Run: headless pygame with SDL's dummy video driver; simulated clock (each Clock.tick advances the game by its frame time, no real sleeping); random seed 0; keys injected as events and as key.get_pressed() state; no mouse input.
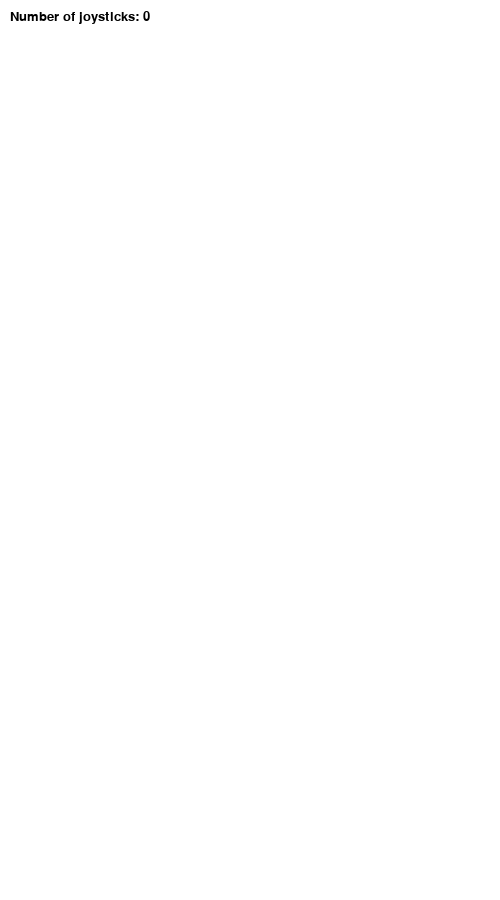
Frame 1 of 4 · flips 1–60 · no input
Frame 2 of 4 · flips 61–180 · tapped SPACE, RETURN · held RIGHT (→), D · screen unchanged from frame 1, image omitted
Frame 3 of 4 · flips 181–300 · held DOWN (↓), S · screen unchanged from frame 2, image omitted
Frame 4 of 4 · flips 301–420 · held LEFT (←), A, UP (↑), W · screen unchanged from frame 3, image omitted

The pygame program that drew these frames:

#!/usr/bin/env python3

import pygame
import math


# Define some colors.
BLACK = pygame.Color('black')
WHITE = pygame.Color('white')


# This is a simple class that will help us print to the screen.
# It has nothing to do with the joysticks, just outputting the
# information.
class TextPrint(object):
    def __init__(self):
        self.reset()
        self.font = pygame.font.Font(None, 20)

    def tprint(self, screen, textString):
        textBitmap = self.font.render(textString, True, BLACK)
        screen.blit(textBitmap, (self.x, self.y))
        self.y += self.line_height

    def reset(self):
        self.x = 10
        self.y = 10
        self.line_height = 15

    def indent(self):
        self.x += 10

    def unindent(self):
        self.x -= 10


pygame.init()

# Set the width and height of the screen (width, height).
screen = pygame.display.set_mode((500, 900))

pygame.display.set_caption("My Game")

# Loop until the user clicks the close button.
done = False

# Used to manage how fast the screen updates.
clock = pygame.time.Clock()

# Initialize the joysticks.
pygame.joystick.init()

# Get ready to print.
textPrint = TextPrint()

def getAngleFromXY(XAxisValue, YAxisValue):

    #Normally Atan2 takes Y,X, not X,Y.  We switch these around since we want 0
    # degrees to be straight up, not to the right like the unit circle;
    angleInRadians = math.atan2(XAxisValue, YAxisValue * -1)

    #Atan2 gives us a negative value for angles in the 3rd and 4th quadrants.
    # We want a full 360 degrees, so we will add 2 PI to negative values.
    if angleInRadians < 0.0:
        angleInRadians = angleInRadians + (math.pi * 2.0)

    #Convert the radians to degrees.  Degrees are easier to visualize.
    angleInDegrees = 180.0 * angleInRadians / math.pi

    return angleInDegrees

def convertXYtoDirection(X, Y):
    sectors = 12
    #We have 8 sectors, so get the size of each in degrees.
    sectorSize = 360.0 / sectors

    #We also need the size of half a sector
    halfSectorSize = sectorSize / 2.0

    #First, get the angle using the function above
    thumbstickAngle = getAngleFromXY(X, Y)

    #Next, rotate our angle to match the offset of our sectors.
    convertedAngle = thumbstickAngle + halfSectorSize

    #Finally, we get the current direction by dividing the angle
    # by the size of the sectors
    direction = math.floor(convertedAngle / sectorSize)

    #the result directions map as follows:
    # 0 = UP, 1 = UP-RIGHT, 2 = RIGHT ... 7 = UP-LEFT.
    return direction % sectors


# -------- Main Program Loop -----------
while not done:
    #
    # EVENT PROCESSING STEP
    #
    # Possible joystick actions: JOYAXISMOTION, JOYBALLMOTION, JOYBUTTONDOWN,
    # JOYBUTTONUP, JOYHATMOTION
    for event in pygame.event.get(): # User did something.
        if event.type == pygame.QUIT: # If user clicked close.
            done = True # Flag that we are done so we exit next loop.
        elif event.type == pygame.JOYBUTTONDOWN:
            print("Joystick button pressed.")
        elif event.type == pygame.JOYBUTTONUP:
            print("Joystick button released.")

    #
    # DRAWING STEP
    #
    # First, clear the screen to white. Don't put other drawing commands
    # above this, or they will be erased with this command.
    screen.fill(WHITE)
    textPrint.reset()

    # Get count of joysticks.
    joystick_count = pygame.joystick.get_count()

    textPrint.tprint(screen, "Number of joysticks: {}".format(joystick_count))
    textPrint.indent()

    # For each joystick:
    for i in range(joystick_count):
        joystick = pygame.joystick.Joystick(i)
        joystick.init()

        try:
            jid = joystick.get_instance_id()
        except AttributeError:
            # get_instance_id() is an SDL2 method
            jid = joystick.get_id()
        textPrint.tprint(screen, "Joystick {}".format(jid))
        textPrint.indent()

        # Get the name from the OS for the controller/joystick.
        name = joystick.get_name()
        textPrint.tprint(screen, "Joystick name: {}".format(name))

        try:
            guid = joystick.get_guid()
        except AttributeError:
            # get_guid() is an SDL2 method
            pass
        else:
            textPrint.tprint(screen, "GUID: {}".format(guid))

        # Usually axes run in pairs: up/down for one, and left/right for
        # the other.
        axes = joystick.get_numaxes()
        textPrint.tprint(screen, "Number of axes: {}".format(axes))
        textPrint.indent()

        for i in range(axes):
            axis = joystick.get_axis(i)
            textPrint.tprint(screen, "Axis {} value: {:>6.3f}".format(i, axis))
        textPrint.unindent()

        buttons = joystick.get_numbuttons()
        textPrint.tprint(screen, "Number of buttons: {}".format(buttons))
        textPrint.indent()

        for i in range(buttons):
            button = joystick.get_button(i)
            textPrint.tprint(screen,
                             "Button {:>2} value: {}".format(i, button))
        textPrint.unindent()

        hats = joystick.get_numhats()
        textPrint.tprint(screen, "Number of hats: {}".format(hats))
        textPrint.indent()

        # Hat position. All or nothing for direction, not a float like
        # get_axis(). Position is a tuple of int values (x, y).
        for i in range(hats):
            hat = joystick.get_hat(i)
            textPrint.tprint(screen, "Hat {} value: {}".format(i, str(hat)))
        textPrint.unindent()

        textPrint.unindent()
        
        lx = joystick.get_axis(0)
        ly = joystick.get_axis(1)
        rx = joystick.get_axis(2)
        ry = joystick.get_axis(3)
        leftStickAngle = 180 + math.atan2(ly, lx) / math.pi * 180
        rightStickAngle = 180 +  math.atan2(ry, rx) / math.pi * 180
        textPrint.tprint(screen, "Left stick angle:: {}".format(getAngleFromXY(lx, ly)))
        textPrint.tprint(screen, "Right stick angle:: {}".format(rightStickAngle))

        
        #the centrepoint angle for each note
        angles = [90, 120, 150, 180, 210, 240, 270, 300, 330, 0, 30, 60]

        notes = [21, 22, 23, 24, 25, 26, 27, 28, 29, 30, 31, 32]
        #the lowest angle considered to be within that note's range
        angle_starts = [75, 105, 135, 155, 185, 215, 245, 275, 305, 335, 5, 35]
        textPrint.tprint(screen, "NOTE:: {}".format(convertXYtoDirection(lx, ly)))
        textPrint.tprint(screen, "left trigger magnitude:: {}".format(math.sqrt(lx * lx + ly * ly)))
        textPrint.tprint(screen, "right trigger magnitude:: {}".format(math.sqrt(rx * rx + ry * ry)))

        # for i in range(0, len(notes)):
        #     if leftStickAngle >= angle_starts[i] and leftStickAngle < angle_starts[(i + 1) % len(angle_starts)]:
        #         textPrint.tprint(screen, "NOTE:: {}".format(notes[i]))
        #         break

    #
    # ALL CODE TO DRAW SHOULD GO ABOVE THIS COMMENT
    #

    # Go ahead and update the screen with what we've drawn.
    pygame.display.flip()

    # Limit to 20 frames per second.
    clock.tick(20)

# Close the window and quit.
# If you forget this line, the program will 'hang'
# on exit if running from IDLE.
pygame.quit()
